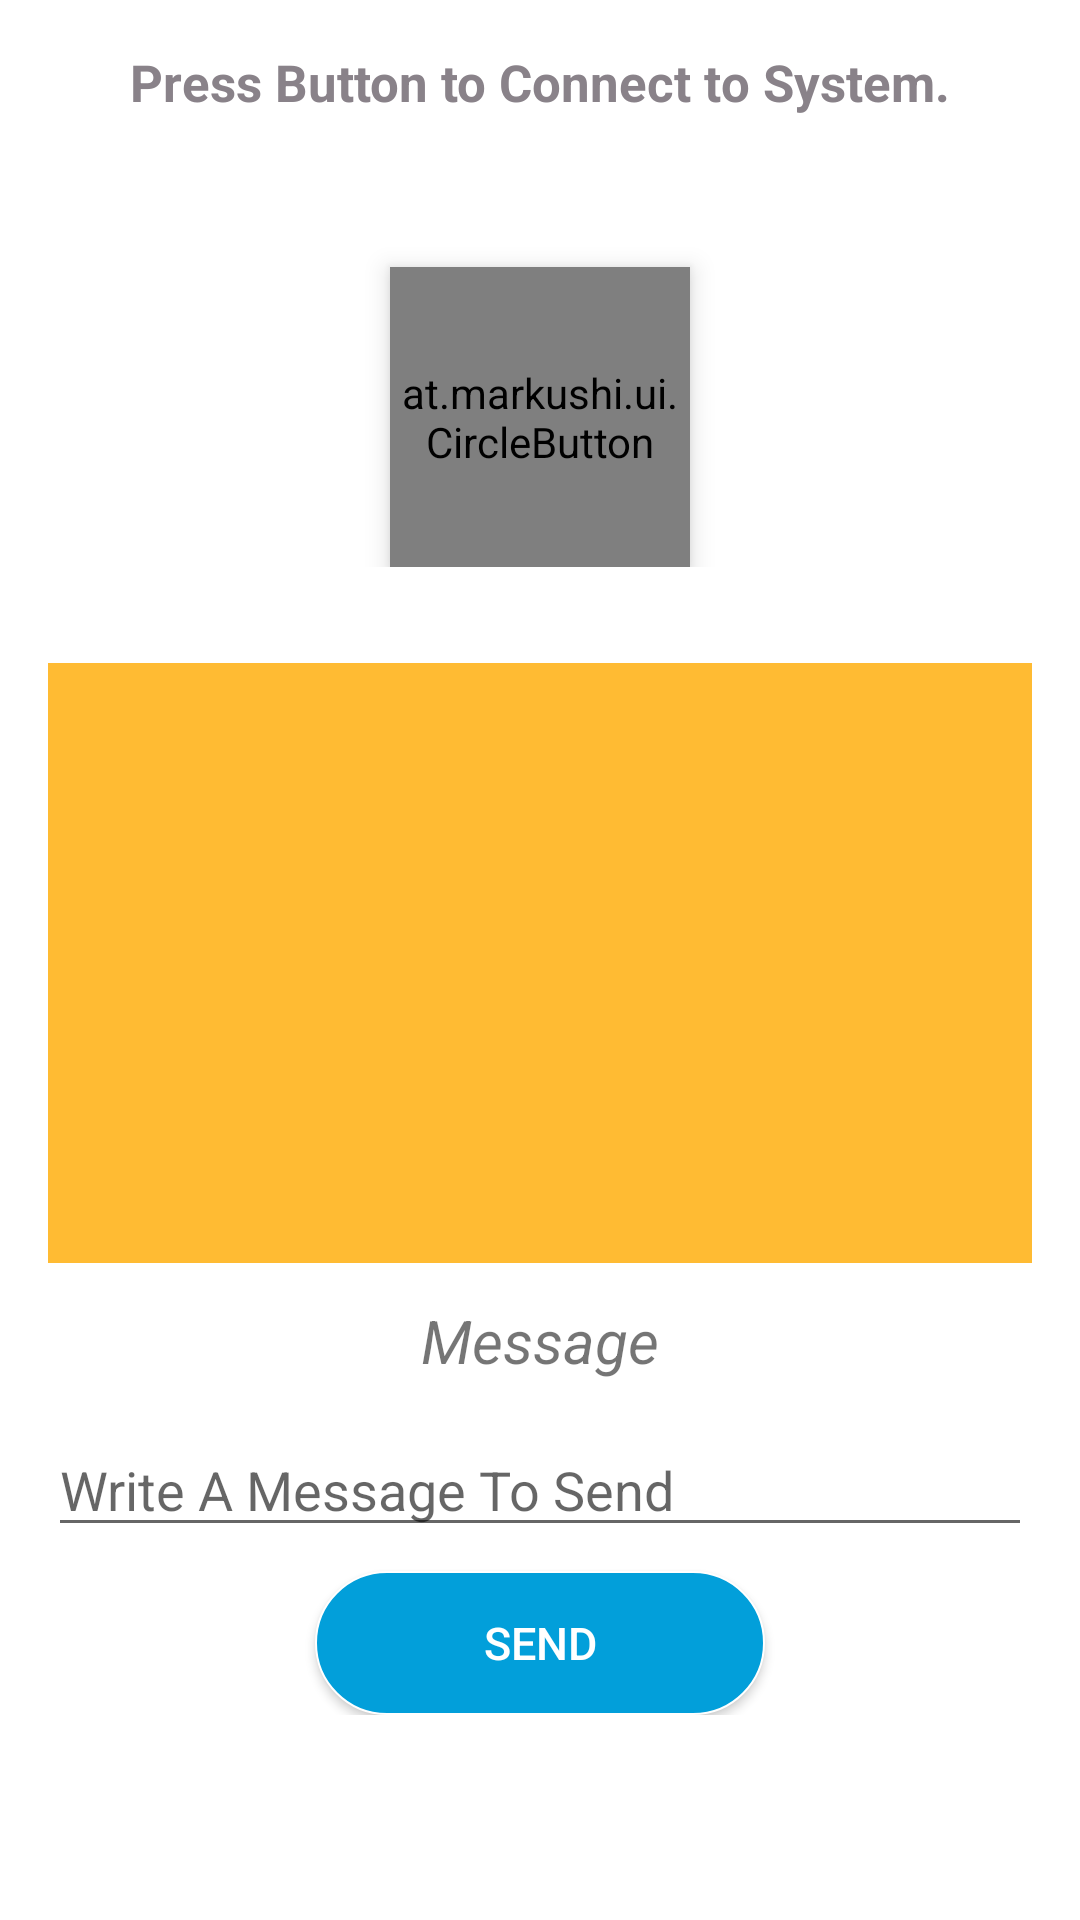

The Android layout XML behind this screen, and the referenced resources:
<!-- AndroidManifest.xml: fallback theme Theme.MaterialComponents.DayNight.NoActionBar -->
<!-- res/layout/content_search.xml -->
<?xml version="1.0" encoding="utf-8"?>
<androidx.constraintlayout.widget.ConstraintLayout xmlns:android="http://schemas.android.com/apk/res/android"
    xmlns:tools="http://schemas.android.com/tools"
    xmlns:app="http://schemas.android.com/apk/res-auto"
    android:layout_width="match_parent"
    android:layout_height="match_parent"
    android:padding="@dimen/activity_horizontal_margin"
    android:background="@color/colorFragments"
    app:layout_behavior="@string/appbar_scrolling_view_behavior">

    <LinearLayout
        android:id="@+id/layoutSearch"
        android:layout_width="0dp"
        android:layout_height="wrap_content"
        android:orientation="vertical"
        android:paddingBottom="@dimen/activity_vertical_margin"
        app:layout_constraintTop_toTopOf="parent"
        app:layout_constraintBottom_toBottomOf="parent"
        app:layout_constraintStart_toStartOf="parent"
        app:layout_constraintEnd_toEndOf="parent"
        app:layout_constraintVertical_bias="0">

        <TextView
            android:id="@+id/textViewConnectInstruct"
            android:layout_width="wrap_content"
            android:layout_height="57dp"
            android:layout_gravity="center"
            android:text="@string/app_instructions"
            android:textColor="@color/textColor"
            android:textSize="@dimen/title_size_small"
            android:textStyle="bold" />

        <at.markushi.ui.CircleButton
            android:id="@+id/buttonConnect"
            android:layout_width="100dp"
            android:layout_height="100dp"
            android:layout_gravity="center"
            android:layout_marginTop="@dimen/activity_vertical_margin"
            android:elevation="5dp"
            android:scaleType="fitXY"
            android:src="@drawable/ic_bluetooth_searching_24dp"
            app:cb_color="@color/title_color"
            app:cb_pressedRingWidth="8dip" />
    </LinearLayout>

    <LinearLayout
        android:layout_marginTop="@dimen/activity_vertical_margin"
        android:layout_width="0dp"
        android:layout_height="550dp"
        android:orientation="vertical"
        app:layout_constraintStart_toStartOf="parent"
        app:layout_constraintEnd_toEndOf="parent"
        app:layout_constraintTop_toBottomOf="@id/layoutSearch"
        app:layout_constraintBottom_toBottomOf="parent"
        app:layout_constraintVertical_bias="0">

        <include
            android:id="@+id/layoutDiscoveredDevices"
            layout="@layout/discovered_devices" />

    </LinearLayout>
</androidx.constraintlayout.widget.ConstraintLayout>
<!-- res/layout/discovered_devices.xml (included above) -->
<?xml version="1.0" encoding="utf-8"?>
<androidx.constraintlayout.widget.ConstraintLayout xmlns:android="http://schemas.android.com/apk/res/android"
    android:layout_width="match_parent"
    android:layout_height="wrap_content"
    xmlns:tools="http://schemas.android.com/tools"
    android:paddingBottom="@dimen/activity_vertical_margin"
    xmlns:app="http://schemas.android.com/apk/res-auto">

    <androidx.recyclerview.widget.RecyclerView
        android:id="@+id/peerListView"
        android:layout_width="match_parent"
        android:layout_height="200dp"
        android:background="@android:color/holo_orange_light"
        tools:listitem="@layout/device_list_item"
        app:layout_constraintTop_toTopOf="parent"
        app:layout_constraintBottom_toBottomOf="parent"
        app:layout_constraintStart_toStartOf="parent"
        app:layout_constraintEnd_toEndOf="parent"
        app:layout_constraintVertical_bias="0"/>

    <TextView
        android:id="@+id/textReadMsg"
        android:layout_width="0dp"
        android:layout_height="wrap_content"
        android:text="Message"
        android:textAlignment="center"
        android:textSize="20sp"
        android:textStyle="italic"
        app:layout_constraintTop_toBottomOf="@id/peerListView"
        app:layout_constraintBottom_toBottomOf="parent"
        app:layout_constraintStart_toStartOf="parent"
        app:layout_constraintEnd_toEndOf="parent"
        app:layout_constraintVertical_bias="0.1"/>

    <EditText
        android:id="@+id/editWriteMsg"
        android:layout_width="0dp"
        android:layout_height="wrap_content"
        android:ems="10"
        android:inputType="textPersonName"
        android:hint="Write A Message To Send"
        app:layout_constraintTop_toBottomOf="@id/textReadMsg"
        app:layout_constraintBottom_toBottomOf="parent"
        app:layout_constraintStart_toStartOf="parent"
        app:layout_constraintEnd_toEndOf="parent"
        app:layout_constraintVertical_bias="0.2"/>

    <Button
        android:layout_marginTop="@dimen/inside_padding"
        android:id="@+id/buttonSend"
        android:layout_width="150dp"
        android:layout_height="wrap_content"
        android:background="@drawable/curved_button"
        android:textSize="@dimen/button_text"
        android:textColor="@color/app_background_white"
        android:text="Send"
        app:layout_constraintTop_toBottomOf="@id/editWriteMsg"
        app:layout_constraintBottom_toBottomOf="parent"
        app:layout_constraintStart_toStartOf="parent"
        app:layout_constraintEnd_toEndOf="parent"/>

</androidx.constraintlayout.widget.ConstraintLayout>
<!-- res/layout/device_list_item.xml (included above) -->
<?xml version="1.0" encoding="utf-8"?>
<androidx.constraintlayout.widget.ConstraintLayout xmlns:android="http://schemas.android.com/apk/res/android"
    android:id="@+id/layoutItem"
    android:layout_width="match_parent"
    android:layout_height="wrap_content"
    android:background="@drawable/list_layout"
    xmlns:app="http://schemas.android.com/apk/res-auto"
    android:padding="@dimen/inside_padding">

    <TextView
        android:id="@+id/textDeviceName"
        android:layout_width="0dp"
        android:layout_height="wrap_content"
        android:text="Device Name"
        android:textColor="@color/title_color"
        android:textSize="@dimen/text_size"
        app:layout_constraintStart_toStartOf="parent"
        app:layout_constraintEnd_toEndOf="parent"
        app:layout_constraintTop_toTopOf="parent"
        app:layout_constraintBottom_toTopOf="@id/textDeviceAddress"
        />

    <TextView
        android:id="@+id/textDeviceAddress"
        android:layout_marginTop="@dimen/inside_padding"
        android:layout_width="0dp"
        android:layout_height="wrap_content"
        android:textSize="@dimen/small_text_size"
        android:text="---"
        android:textColor="@color/textColor"
        app:layout_constraintStart_toStartOf="parent"
        app:layout_constraintEnd_toEndOf="parent"
        app:layout_constraintTop_toBottomOf="@id/textDeviceName"
        app:layout_constraintBottom_toBottomOf="parent"
        />

</androidx.constraintlayout.widget.ConstraintLayout>
<!-- resources referenced by this layout -->
<resources>
  <color name="app_background_white">#FFFFFF</color>
  <color name="colorFragments">#FFFFFF</color>
  <color name="textColor">#898289</color>
  <color name="title_color">#029FDA</color>
  <dimen name="activity_horizontal_margin">16dp</dimen>
  <dimen name="activity_vertical_margin">16dp</dimen>
  <dimen name="button_text">15sp</dimen>
  <dimen name="inside_padding">8dp</dimen>
  <dimen name="small_text_size">10sp</dimen>
  <dimen name="text_size">15sp</dimen>
  <dimen name="title_size_small">17sp</dimen>
  <!-- drawable curved_button (drawable) -->
  <?xml version="1.0" encoding="utf-8"?>
  <selector xmlns:android="http://schemas.android.com/apk/res/android">
      <item android:state_pressed="false">
          <shape xmlns:android="http://schemas.android.com/apk/res/android">
              <solid android:color="@color/title_color" />
              <stroke android:width="0.75dp" android:color="@color/app_background_white" />
              <corners android:radius="25dp" />
              <padding android:bottom="0dp" android:left="0dp" android:right="0dp" android:top="0dp" />
          </shape>
      </item>
  
      <item android:state_pressed="true">
      <shape xmlns:android="http://schemas.android.com/apk/res/android">
          <solid android:color="@color/ripple"/>
          <stroke android:width="2dp" android:color="@color/colorPrimary" />
          <corners android:radius="35dp" />
          <padding android:bottom="0dp" android:left="0dp" android:right="0dp" android:top="0dp" />
      </shape>
      </item>
  </selector>
  <!-- drawable ic_bluetooth_searching_24dp (drawable) -->
  <vector android:height="64dp" android:tint="#FFFFFF"
      android:viewportHeight="24.0" android:viewportWidth="24.0"
      android:width="64dp" xmlns:android="http://schemas.android.com/apk/res/android">
      <path android:fillColor="#FF000000" android:pathData="M14.24,12.01l2.32,2.32c0.28,-0.72 0.44,-1.51 0.44,-2.33 0,-0.82 -0.16,-1.59 -0.43,-2.31l-2.33,2.32zM19.53,6.71l-1.26,1.26c0.63,1.21 0.98,2.57 0.98,4.02s-0.36,2.82 -0.98,4.02l1.2,1.2c0.97,-1.54 1.54,-3.36 1.54,-5.31 -0.01,-1.89 -0.55,-3.67 -1.48,-5.19zM15.71,7.71L10,2L9,2v7.59L4.41,5 3,6.41 8.59,12 3,17.59 4.41,19 9,14.41L9,22h1l5.71,-5.71 -4.3,-4.29 4.3,-4.29zM11,5.83l1.88,1.88L11,9.59L11,5.83zM12.88,16.29L11,18.17v-3.76l1.88,1.88z"/>
  </vector>
  <!-- drawable list_layout (drawable) -->
  <?xml version="1.0" encoding="utf-8"?>
  <selector xmlns:android="http://schemas.android.com/apk/res/android">
  
      <item android:state_pressed="false">
          <shape xmlns:android="http://schemas.android.com/apk/res/android">
              <solid android:color="@color/app_background_white" />
              <stroke android:width="0.75dp" android:color="@color/shadow" />
              <corners android:radius="5dp" />
              <padding android:bottom="0dp" android:left="0dp" android:right="0dp" android:top="0dp" />
          </shape>
      </item>
      <item android:state_pressed="true">
          <shape xmlns:android="http://schemas.android.com/apk/res/android">
              <solid android:color="@color/ripple"/>
              <stroke android:width="0.75dp" android:color="@color/shadow" />
              <corners android:radius="5dp" />
              <padding android:bottom="0dp" android:left="0dp" android:right="0dp" android:top="0dp" />
          </shape>
      </item>
  </selector>
  <string name="app_instructions">Press Button to Connect to System.</string>
  <color name="ripple">#57AECB</color>
  <color name="colorPrimary">#3F51B5</color>
  <color name="shadow">#50CCCCCC</color>
</resources>
